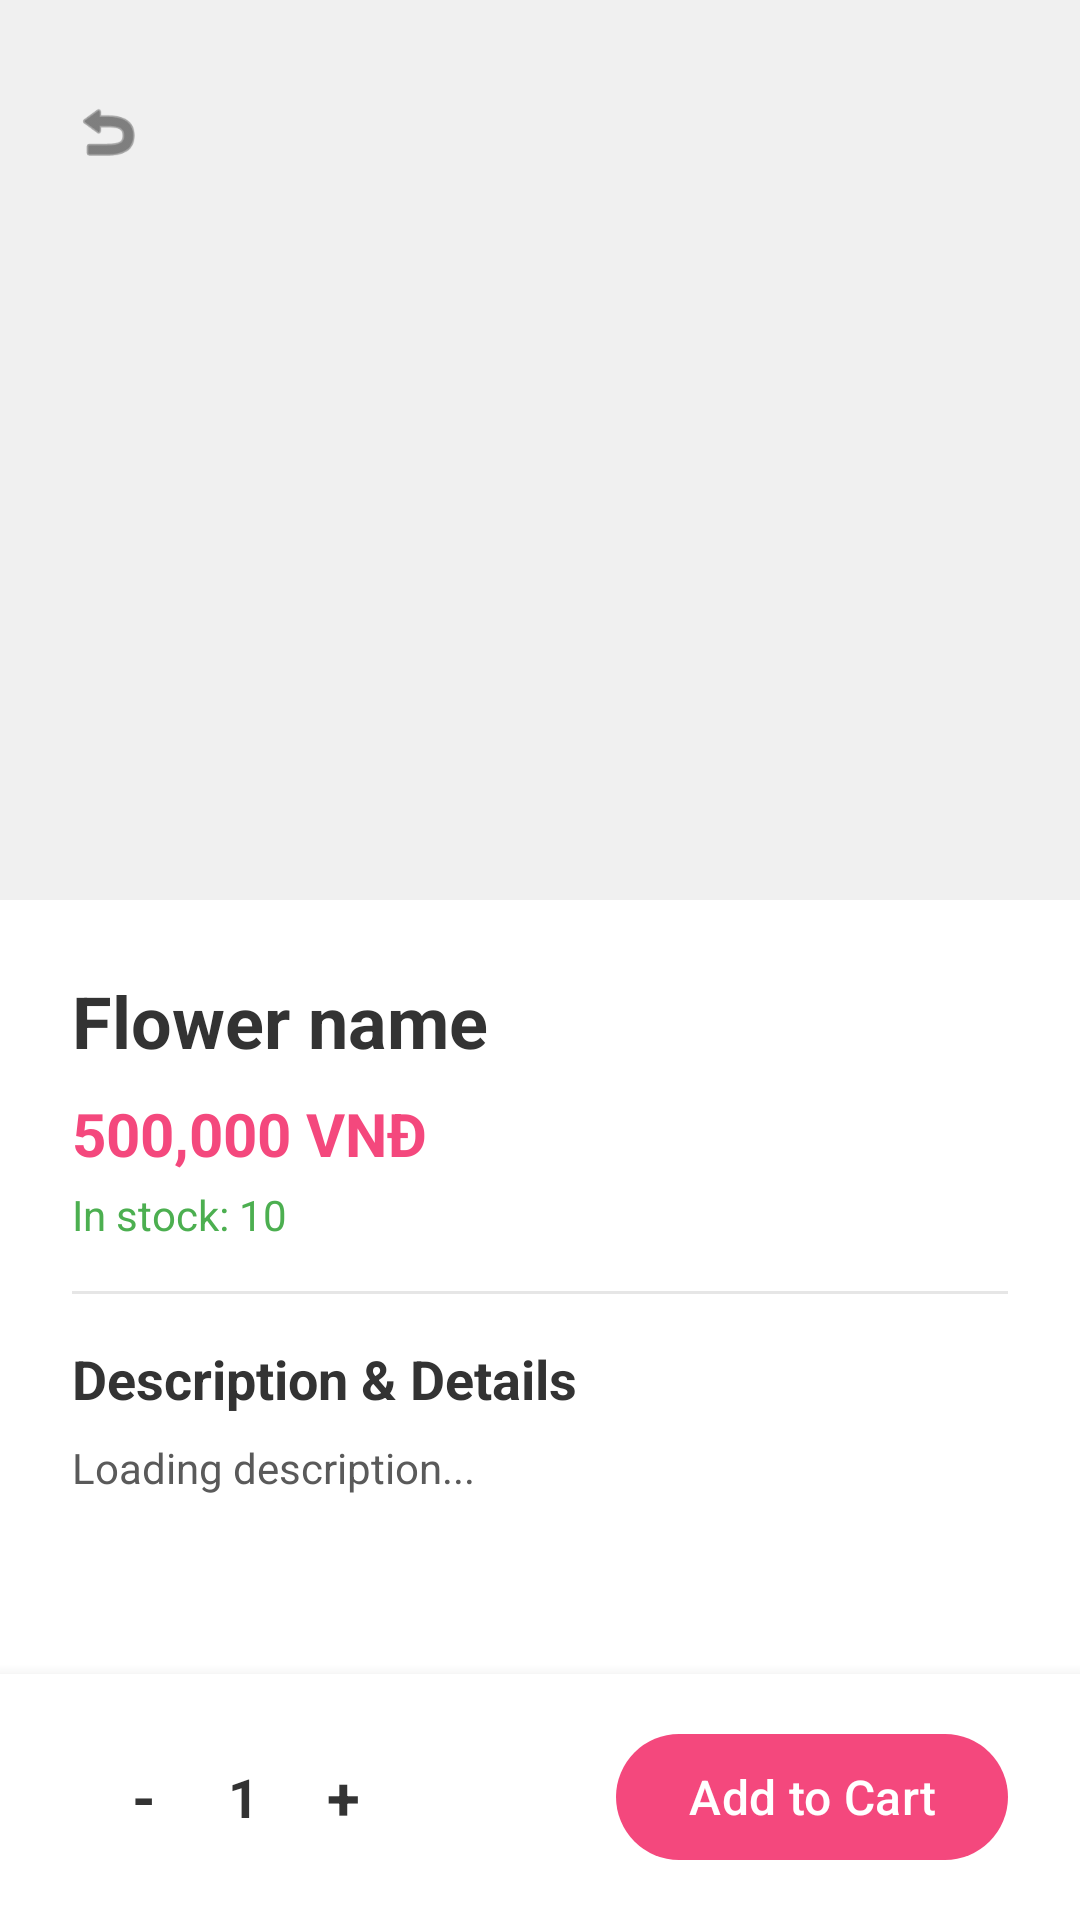

Produce the Android XML layout that renders to this screen, including the resource entries it uses.
<!-- AndroidManifest.xml: application theme Theme.FlowerShopApp -->
<!-- res/layout/activity_product_detail.xml -->
<?xml version="1.0" encoding="utf-8"?>
<androidx.constraintlayout.widget.ConstraintLayout
    xmlns:android="http://schemas.android.com/apk/res/android"
    xmlns:app="http://schemas.android.com/apk/res-auto"
    android:layout_width="match_parent"
    android:layout_height="match_parent"
    android:background="#FFFFFF">

    <ScrollView
        android:layout_width="match_parent"
        android:layout_height="0dp"
        android:fillViewport="true"
        app:layout_constraintTop_toTopOf="parent"
        app:layout_constraintBottom_toTopOf="@id/layoutBottomCart">

        <LinearLayout
            android:layout_width="match_parent"
            android:layout_height="wrap_content"
            android:orientation="vertical">

            <androidx.viewpager2.widget.ViewPager2
                android:id="@+id/vpProductImages"
                android:layout_width="match_parent"
                android:layout_height="300dp"
                android:background="#F0F0F0" />

            <LinearLayout
                android:layout_width="match_parent"
                android:layout_height="wrap_content"
                android:orientation="vertical"
                android:padding="24dp">

                <TextView
                    android:id="@+id/tvProductName"
                    android:layout_width="match_parent"
                    android:layout_height="wrap_content"
                    android:text="Flower name"
                    android:textColor="#333333"
                    android:textSize="24sp"
                    android:textStyle="bold" />

                <TextView
                    android:id="@+id/tvProductPrice"
                    android:layout_width="match_parent"
                    android:layout_height="wrap_content"
                    android:layout_marginTop="8dp"
                    android:text="500,000 VNĐ"
                    android:textColor="@color/pink_primary"
                    android:textSize="20sp"
                    android:textStyle="bold" />

                <TextView
                    android:id="@+id/tvStock"
                    android:layout_width="match_parent"
                    android:layout_height="wrap_content"
                    android:layout_marginTop="4dp"
                    android:text="In stock: 10"
                    android:textColor="#4CAF50"
                    android:textSize="14sp" />

                <View
                    android:layout_width="match_parent"
                    android:layout_height="1dp"
                    android:layout_marginVertical="16dp"
                    android:background="#E6E6E6" />

                <TextView
                    android:layout_width="match_parent"
                    android:layout_height="wrap_content"
                    android:text="Description &amp; Details"
                    android:textColor="#333333"
                    android:textSize="18sp"
                    android:textStyle="bold" />

                <TextView
                    android:id="@+id/tvFullDescription"
                    android:layout_width="match_parent"
                    android:layout_height="wrap_content"
                    android:layout_marginTop="8dp"
                    android:lineSpacingExtra="4dp"
                    android:text="Loading description..."
                    android:textColor="#5A5A5A"
                    android:textSize="14sp" />

            </LinearLayout>
        </LinearLayout>
    </ScrollView>

    <LinearLayout
        android:id="@+id/layoutBottomCart"
        android:layout_width="match_parent"
        android:layout_height="wrap_content"
        android:background="#FFFFFF"
        android:elevation="8dp"
        android:gravity="center_vertical"
        android:orientation="horizontal"
        android:paddingHorizontal="24dp"
        android:paddingVertical="16dp"
        app:layout_constraintBottom_toBottomOf="parent">

        <LinearLayout
            android:layout_width="wrap_content"
            android:layout_height="wrap_content"
            android:background="@drawable/bg_rounded_gray"
            android:gravity="center_vertical"
            android:orientation="horizontal"
            android:paddingHorizontal="8dp"
            android:paddingVertical="4dp">

            <TextView
                android:id="@+id/btnMinus"
                android:layout_width="32dp"
                android:layout_height="32dp"
                android:gravity="center"
                android:text="-"
                android:textColor="#333333"
                android:textSize="20sp"
                android:textStyle="bold" />

            <TextView
                android:id="@+id/tvQuantity"
                android:layout_width="wrap_content"
                android:layout_height="wrap_content"
                android:layout_marginHorizontal="12dp"
                android:text="1"
                android:textColor="#333333"
                android:textSize="18sp"
                android:textStyle="bold" />

            <TextView
                android:id="@+id/btnPlus"
                android:layout_width="32dp"
                android:layout_height="32dp"
                android:gravity="center"
                android:text="+"
                android:textColor="#333333"
                android:textSize="20sp"
                android:textStyle="bold" />
        </LinearLayout>

        <Space
            android:layout_width="0dp"
            android:layout_height="wrap_content"
            android:layout_weight="1" />

        <com.google.android.material.button.MaterialButton
            android:id="@+id/btnAddToCart"
            android:layout_width="wrap_content"
            android:layout_height="50dp"
            android:text="Add to Cart"
            android:textAllCaps="false"
            android:textSize="16sp"
            app:backgroundTint="@color/pink_primary"
            app:cornerRadius="25dp" />
    </LinearLayout>

    <ImageView
        android:id="@+id/btnBack"
        android:layout_width="40dp"
        android:layout_height="40dp"
        android:layout_marginStart="16dp"
        android:layout_marginTop="24dp"
        android:background="@drawable/bg_rounded_gray"
        android:elevation="4dp"
        android:padding="8dp"
        android:src="@android:drawable/ic_menu_revert"
        app:tint="#333333"
        app:layout_constraintStart_toStartOf="parent"
        app:layout_constraintTop_toTopOf="parent" />

</androidx.constraintlayout.widget.ConstraintLayout>
<!-- resources referenced by this layout -->
<resources>
  <color name="pink_primary">#F4487D</color>
  <style name="Theme.FlowerShopApp" parent="Base.Theme.FlowerShopApp" />
  <style name="Base.Theme.FlowerShopApp" parent="Theme.Material3.DayNight.NoActionBar">
          
          
      </style>
</resources>
